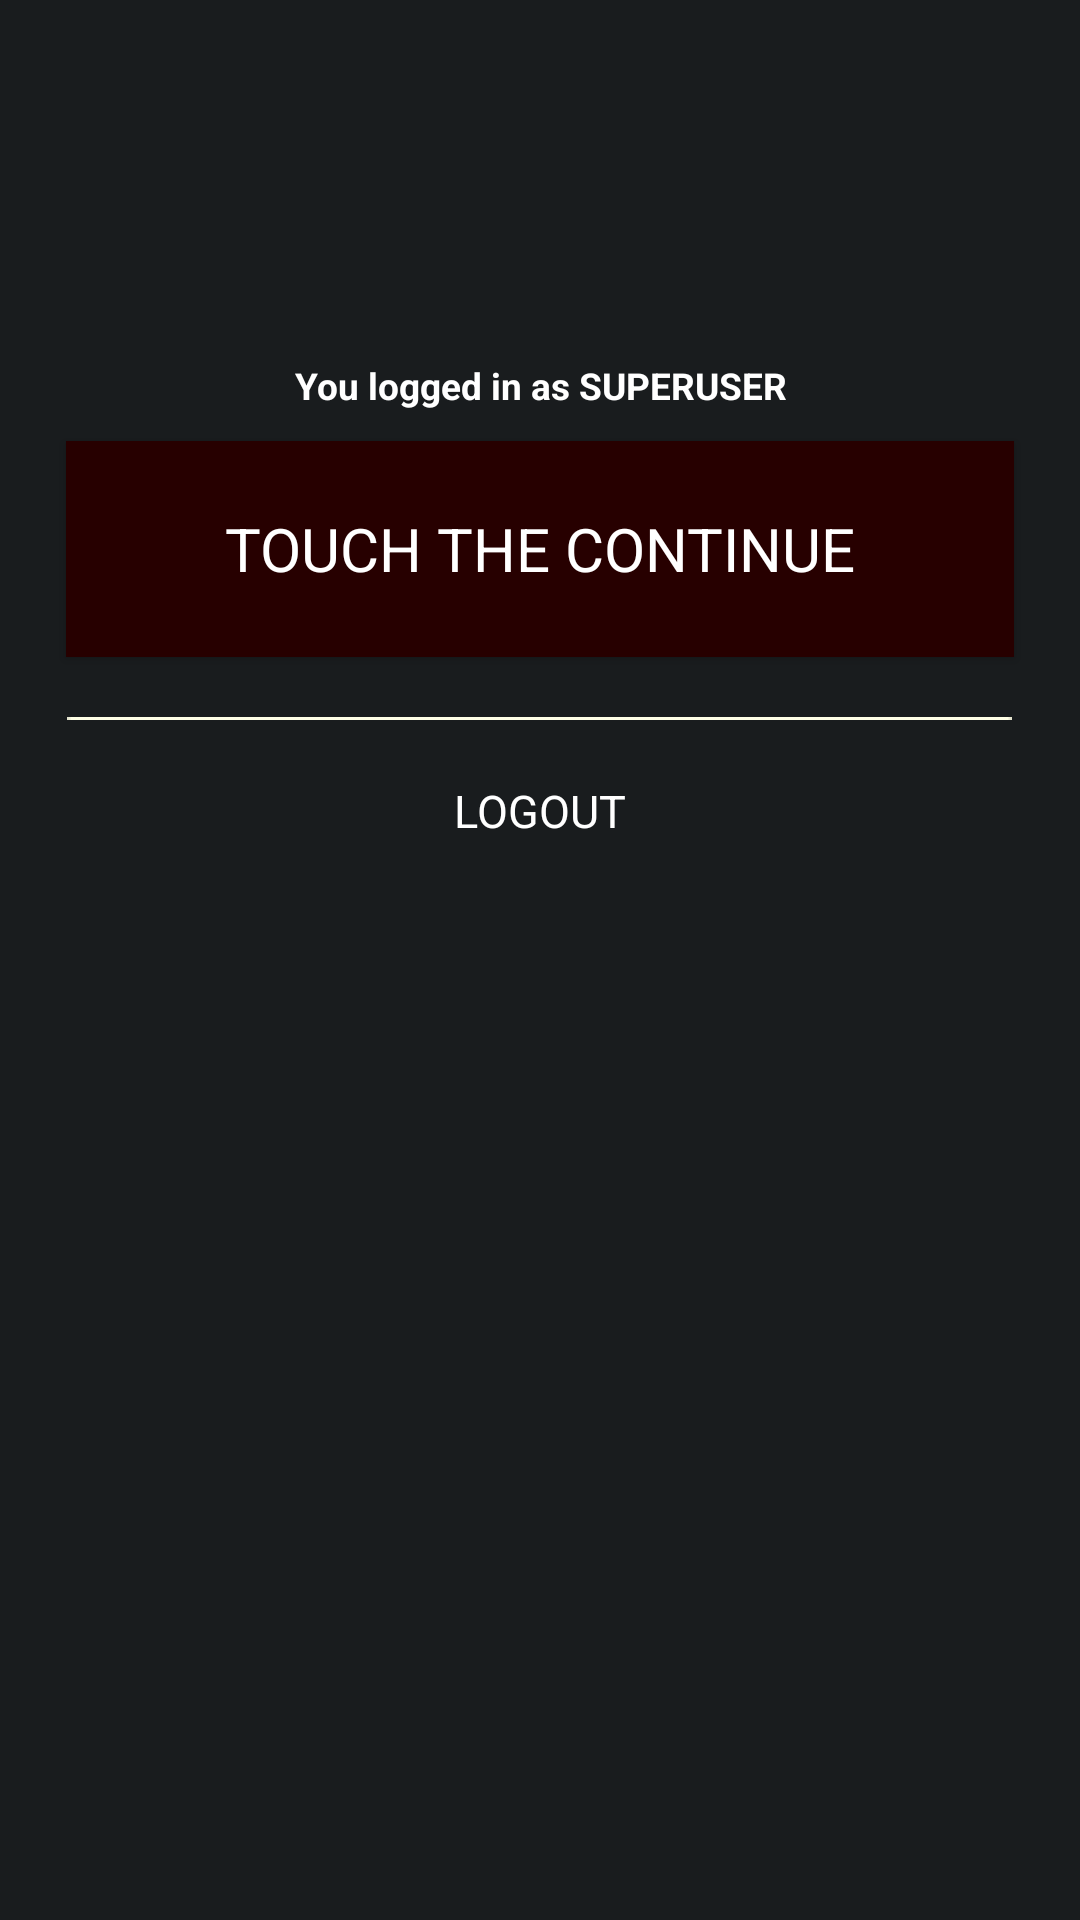

This screen was rendered from an Android layout file. Write that file and the resources it references.
<!-- AndroidManifest.xml: application theme AppTheme -->
<!-- res/layout/fragment_admin_superuser_screen.xml -->
<?xml version="1.0" encoding="utf-8"?>
<LinearLayout xmlns:android="http://schemas.android.com/apk/res/android"
    android:layout_width="match_parent"
    android:layout_height="match_parent"
    android:orientation="vertical">

    <LinearLayout
        android:layout_width="match_parent"
        android:layout_height="match_parent"
        android:orientation="horizontal">
        <LinearLayout
            android:layout_width="wrap_content"
            android:layout_height="match_parent"
            android:layout_weight="1"
            android:orientation="vertical"></LinearLayout>

        <LinearLayout
            android:layout_width="wrap_content"
            android:layout_height="match_parent"
            android:layout_weight="1"
            android:orientation="vertical">

            <TextView
                android:layout_width="wrap_content"
                android:layout_height="wrap_content"
                android:text="You logged in as SUPERUSER"
                android:id="@+id/txtUserLogin"
                style="@style/superuser_user_login_screen_userlogin_textview"
                android:layout_gravity="center_horizontal"
                />

            <Button
                android:layout_width="wrap_content"
                android:layout_height="wrap_content"
                android:id="@+id/BtnTouchToContinue"
                android:text="TOUCH THE CONTINUE"
                android:layout_gravity="center_horizontal"
                style="@style/superuser_user_login_screen_login_button"
                android:background="@drawable/login_logout_button"
                />

            <ImageView
                android:layout_width="wrap_content"
                android:layout_height="wrap_content"
                android:background="@drawable/login_logout_seperator_line"
                android:layout_margin="20dp"
                android:layout_gravity="center_horizontal"
                />
            <TextView
                android:layout_width="wrap_content"
                android:layout_height="wrap_content"

                android:layout_below="@+id/InPassword"
                android:layout_toRightOf="@+id/cbremember"
                style="@style/superuser_user_login_screen_exit_button"
                android:id="@+id/btnlogout"
                android:text="LOGOUT"
                android:layout_gravity="center_horizontal"/>





        </LinearLayout>

        <LinearLayout
            android:layout_width="wrap_content"
            android:layout_height="match_parent"
            android:layout_weight="1"

            android:orientation="vertical"></LinearLayout>


    </LinearLayout>
</LinearLayout>
<!-- resources referenced by this layout -->
<resources>
  <!-- drawable login_logout_button: png bitmap (drawable, 1094 bytes) -->
  <!-- drawable login_logout_seperator_line: png bitmap (drawable, 945 bytes) -->
  <style name="superuser_user_login_screen_exit_button" parent="@style/AppTheme">
          <item name="android:textSize">15dp</item>
          <item name="android:textColor">@color/white</item>
      </style>
  <style name="superuser_user_login_screen_login_button" parent="@style/AppTheme">
          <item name="android:layout_marginTop">10dp</item>
          <item name="android:textSize">20dp</item>
          <item name="android:textColor">@color/white</item>
      </style>
  <style name="superuser_user_login_screen_userlogin_textview" parent="@style/AppTheme">
          <item name="android:gravity">center_horizontal</item>
          <item name="android:textSize">6pt</item>
          <item name="android:layout_marginTop">120dp</item>
          <item name="android:textColor">@color/white</item>
          <item name="android:textStyle">bold</item>
      </style>
  <style name="AppTheme" parent="android:Theme.DeviceDefault.NoActionBar.Fullscreen" />
  <color name="white">#FFFFFF</color>
</resources>
